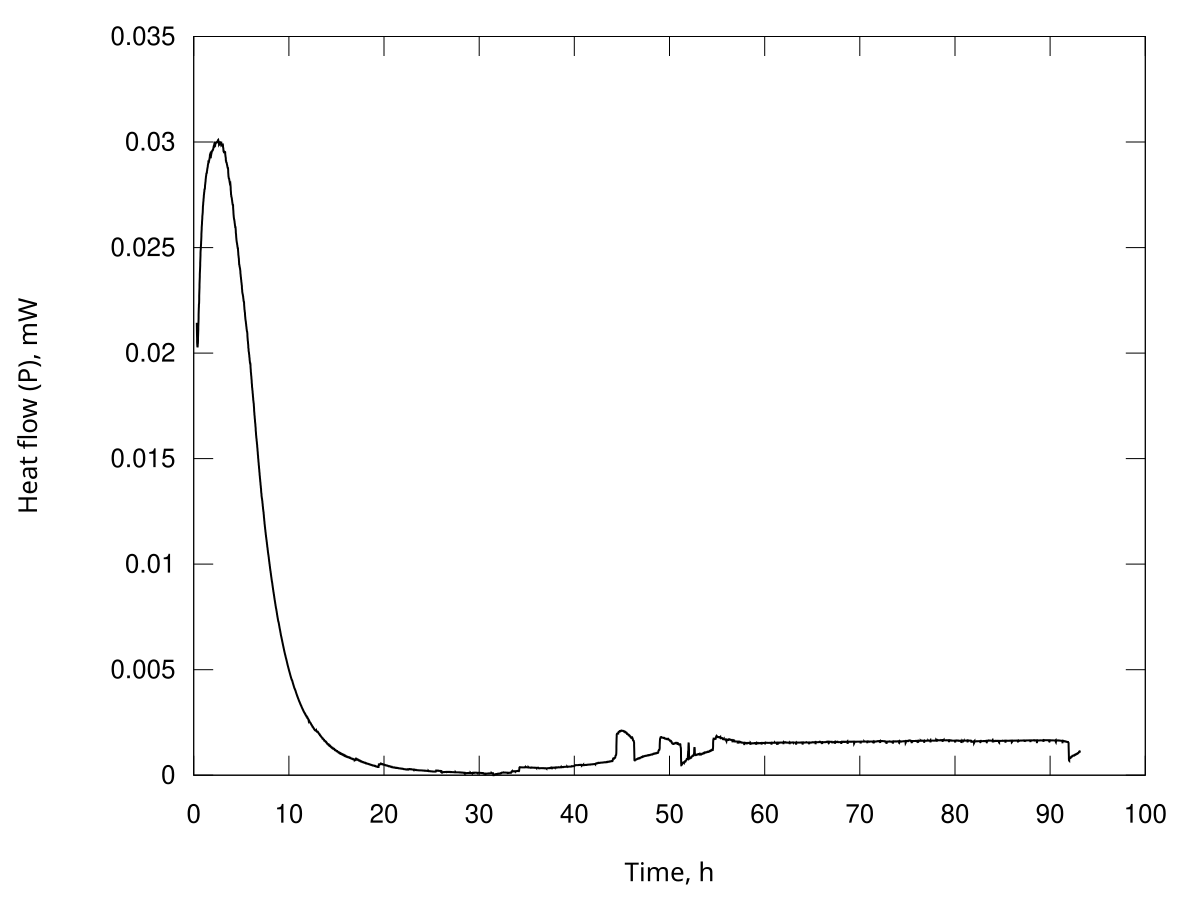

The file beside this chart, header and first rows:
Time, s; Heat flow, Watt
1187; 2.14334191642224e-05
1215; 2.11417773920360e-05
1244; 2.08557080424550e-05
1272; 2.06869039633230e-05
1301; 2.05194028296683e-05
1329; 2.04359774014937e-05
1358; 2.03534887945775e-05
1386; 2.03144670856554e-05
1415; 2.02759300255935e-05
1443; 2.02863971485561e-05
1472; 2.02974141986484e-05
1500; 2.03466816887642e-05
1529; 2.03963810984019e-05
1557; 2.04283719922570e-05
1586; 2.04601664026100e-05
1614; 2.05925735719234e-05
1643; 2.07261172712096e-05
1671; 2.08588972493336e-05
1700; 2.09916771441128e-05
1728; 2.11152254422927e-05
1757; 2.12386781058611e-05
1785; 2.13700192296041e-05
1814; 2.15014572153579e-05
1842; 2.16608150729588e-05
1871; 2.18204962832665e-05
1899; 2.19698505912988e-05
1928; 2.21190985912922e-05
1956; 2.22055642020214e-05
1985; 2.22913309596164e-05
2013; 2.23278628293809e-05
2042; 2.23638445899925e-05
2070; 2.25432836466870e-05
2099; 2.27243440093336e-05
2127; 2.28580908610389e-05
2156; 2.29913152583835e-05
2184; 2.31191359680541e-05
2213; 2.32469041884538e-05
2241; 2.33719484642637e-05
2270; 2.34969701491498e-05
2298; 2.36128524438778e-05
2327; 2.37286395373992e-05
2355; 2.38270270842153e-05
2384; 2.39252255548763e-05
2412; 2.40395797298984e-05
2441; 2.41541226219541e-05
2469; 2.42645551622679e-05
2497; 2.43749485964514e-05
2526; 2.45037833770923e-05
2554; 2.46328335122593e-05
2583; 2.47383038427257e-05
2611; 2.48435160447038e-05
2640; 2.48952993698219e-05
2668; 2.49464857872890e-05
2697; 2.49979428351774e-05
2725; 2.50494062110626e-05
2754; 2.51312586632749e-05
2782; 2.52134578055879e-05
2811; 2.52657316049308e-05
2839; 2.53176724558349e-05
2868; 2.54288632236526e-05
... 11,675 more rows
